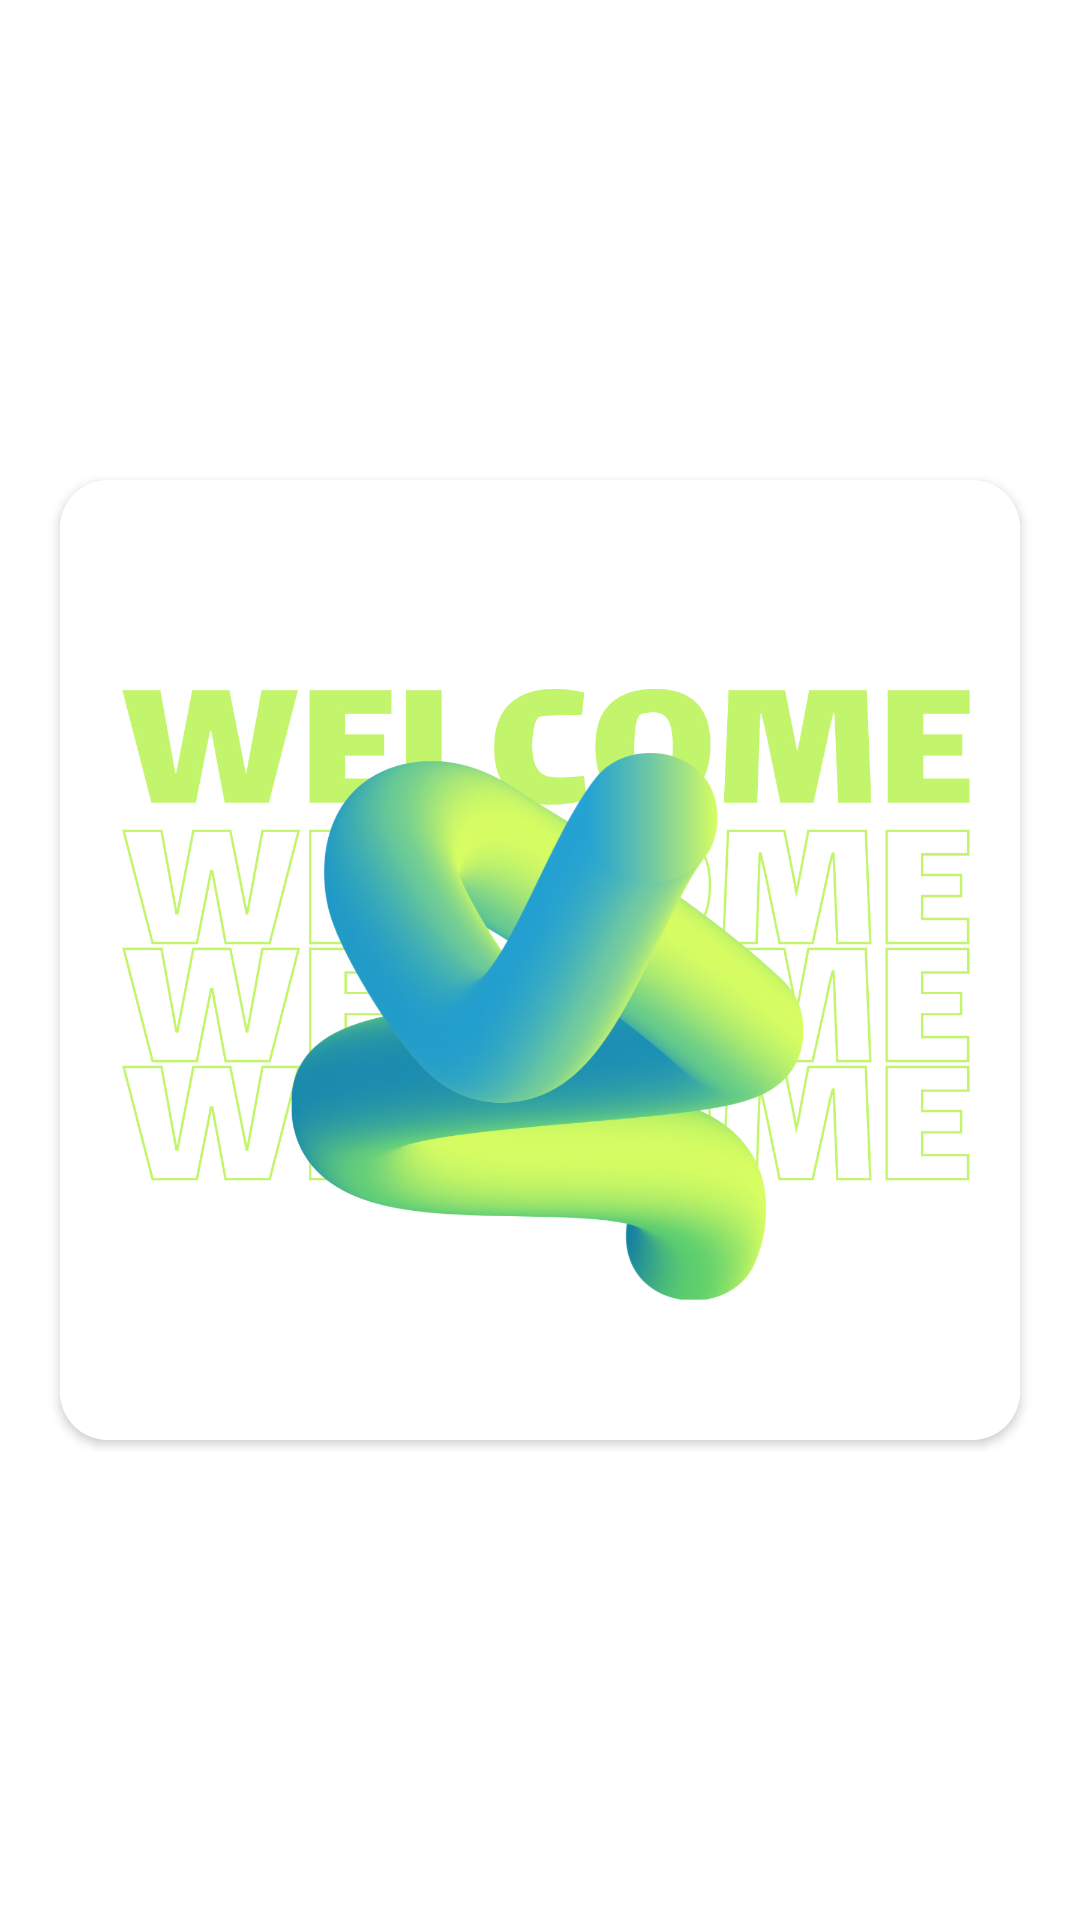

Android layout source for this screen:
<!-- AndroidManifest.xml: application theme Theme.Kcians -->
<!-- res/layout/viewpager_item.xml -->
<?xml version="1.0" encoding="utf-8"?>
<androidx.constraintlayout.widget.ConstraintLayout xmlns:android="http://schemas.android.com/apk/res/android"
    android:layout_width="match_parent"
    android:layout_height="match_parent"
    xmlns:app="http://schemas.android.com/apk/res-auto">
    <LinearLayout
        android:layout_width="wrap_content"
        android:layout_height="wrap_content"
        app:layout_constraintBottom_toBottomOf="parent"
        app:layout_constraintEnd_toEndOf="parent"
        app:layout_constraintHorizontal_bias="0.5"
        app:layout_constraintStart_toStartOf="parent"
        app:layout_constraintTop_toTopOf="parent">

        <androidx.cardview.widget.CardView
            android:layout_width="match_parent"
            android:layout_height="match_parent"
            android:layout_margin="4dp"
            app:cardCornerRadius="16dp"
            android:elevation="8dp">


            <RelativeLayout
                android:layout_width="wrap_content"
                android:layout_height="wrap_content">

                <ImageView
                    android:id="@+id/ivimage"
                    android:layout_width="320dp"
                    android:layout_height="320dp"
                    android:scaleType="centerCrop"
                    android:src="@drawable/walkone" />

            </RelativeLayout>

        </androidx.cardview.widget.CardView>
    </LinearLayout>

</androidx.constraintlayout.widget.ConstraintLayout>
<!-- resources referenced by this layout -->
<resources>
  <!-- drawable walkone: jpeg bitmap (drawable, 583658 bytes) -->
  <style name="Theme.Kcians" parent="Theme.MaterialComponents.Light.NoActionBar">
          
          <item name="colorPrimary">@color/lavender</item>
          <item name="colorPrimaryVariant">@color/lavender</item>
          <item name="colorOnPrimary">@color/white</item>
          
          <item name="colorSecondary">@color/teal_200</item>
          <item name="colorSecondaryVariant">@color/teal_700</item>
          <item name="colorOnSecondary">@color/black</item>
          
          <item name="android:statusBarColor" tools:targetApi="l">#BBCDFF</item>
          
          <item name="android:windowContentTransitions">true</item>
      </style>
  <color name="lavender">#8692f7</color>
  <color name="white">#FFFFFFFF</color>
  <color name="teal_200">#FF03DAC5</color>
  <color name="teal_700">#FF018786</color>
  <color name="black">#FF000000</color>
</resources>
